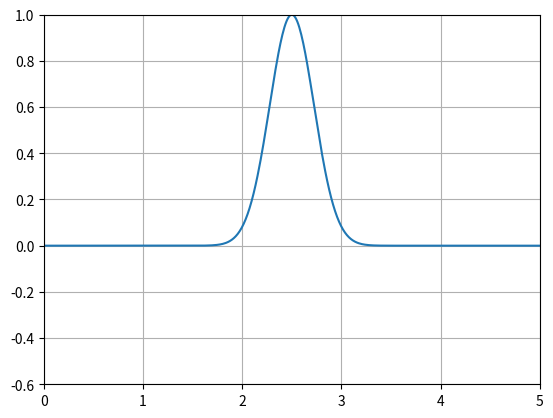

Recreate this plot in Python.
import numpy as np
import matplotlib.pyplot as plt
import matplotlib.animation as animation


"""
programme pour simuler la propagation d'une onde en 1D sur une longueur L avec condition au limite tels que soit :
- reflexion totale
- reflexion totale inversé
- sans bord

le cas d'une atténuation au bord sera traité dans un autre programme car pas la même équation d'onde.

pour pouvoir avoir une solution la plus cohérente avec la physique, la condition CFL est utilisé pour choisir nos paramètres.
Cette condition dis que udt/dx = CFL
"""

#définition des paramètres du problème
c = 10 # Vitesse de l'onde
L = 5  # Longueur de la corde
T = 2  # Temps total

dx = 0.01
dt = 0.001
Nx = int(L/dx) # Nombre de points spatiaux
Nt = int(T/dt)  # Nombre de pas de temps


x = np.linspace(0,L,Nx)
x_init = L/2 #pour x_init 0 ou L il faut vérifié les conditions de neumann en ce bord





#définition des conditions initial comme une gaussienne
def init_cond(x):
    return np.exp(-(x-x_init)**2/0.1)


#condition au bord : 0 = dirichelet, 1 = Neumann, 2 = sans bord
Bord_0x = 1
Bord_Lx = 1

#mise en place des matrices utiles, avec U placée au condition initiale x_init
U = init_cond(x)
Uold = U.copy()
Unew = np.zeros_like(x)



#initialisation de la figure et de la courbe du plot
fig, ax = plt.subplots()
ax.set_xlim(0, L)
ax.set_ylim(-0.6, 1)

ax.grid()
line, = ax.plot(x, U)


def update(frame):
    global U, Uold, Unew

    Unew[1:-1] = (c*dt/dx)**2*(U[2:] - 2*U[1:-1] + U[:-2]) + 2*U[1:-1] - Uold[1:-1]
    #en prenant cette intervalle ]0,L[ on ne prend pas en compte les limites au bord qui sont pris en compte dans les if

    Uold = U.copy()
    U = Unew.copy()

#condition au limite gauche x = 0
    if Bord_0x == 0:
        U[0] = 0

    elif Bord_0x == 1:
        U[0] = U[1] #dans cette condition, l'amplitude en 0 dois valoir l'amplitude qui arrive sur la paroi

    elif Bord_0x == 2:
        Unew[0] = U[1] #condition de continuité, propagation sans bord


#condition au limite droite x = L
    if Bord_Lx == 0:
        U[-1] = 0

    elif Bord_Lx == 1:
        U[-1] = U[-2]

    elif Bord_Lx == 2:
        Unew[-1] = U[-2]
    

    line.set_ydata(U)

    return line,


anim = animation.FuncAnimation(fig,update,frames = Nt, interval = 10,blit = False)
plt.show()
